Dataset: datera-quest (GitHub, AffrizaWildanFauzan/datera-quest). Classes: Albizia saponaria, Dendrobium leonis, Dracaena trifasciata, Echinodorus radican, Gymnocalycium, Hopea bilitonensis, Impatiens walleriana, Lagerstroemia speciosa, Ixora acuminata, Monstera adansonii, Nepenthes sumatrana, Alocasia Black Velvet, Nepenthes reinwardtiana, Ochna kirkii, Philodendron Lemon, Portulaca sp, Quassia amara, Reutealis trisperma, Rosa sp, Russelia equisetiformis, Syzygium myrtifolium, Tabernaemontana corymbosa, Anacampseros rufescens Sunrise, 3 apocynacaea, Areca catechu, Catharanthus roseus, Ceiba pentandra, Cuphea hyssopifolia, Cymbidium bicolor, Dendrobium Uthai White.

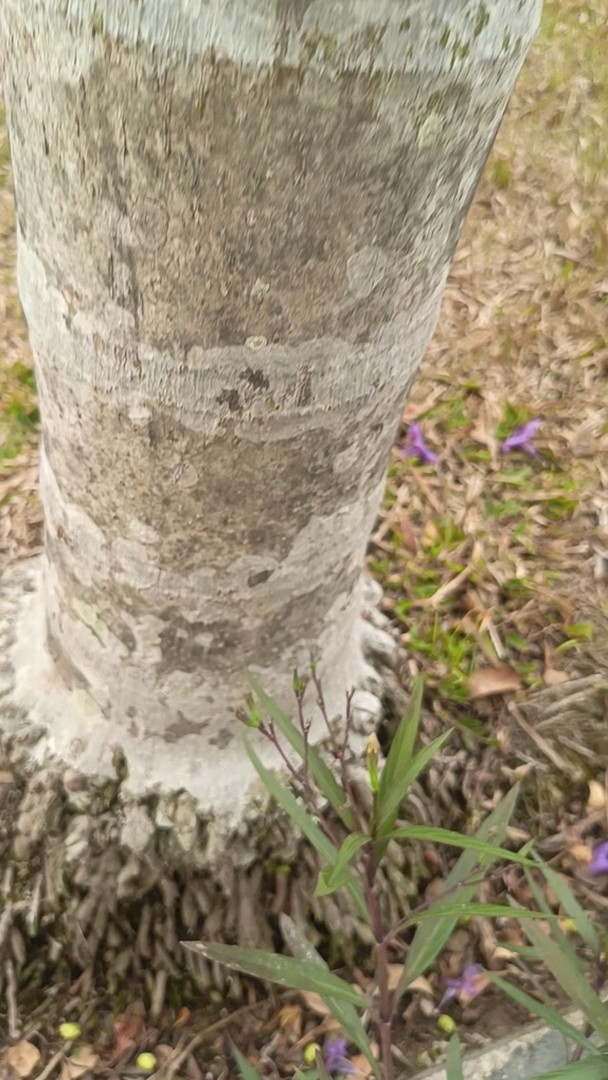
Label: Areca catechu

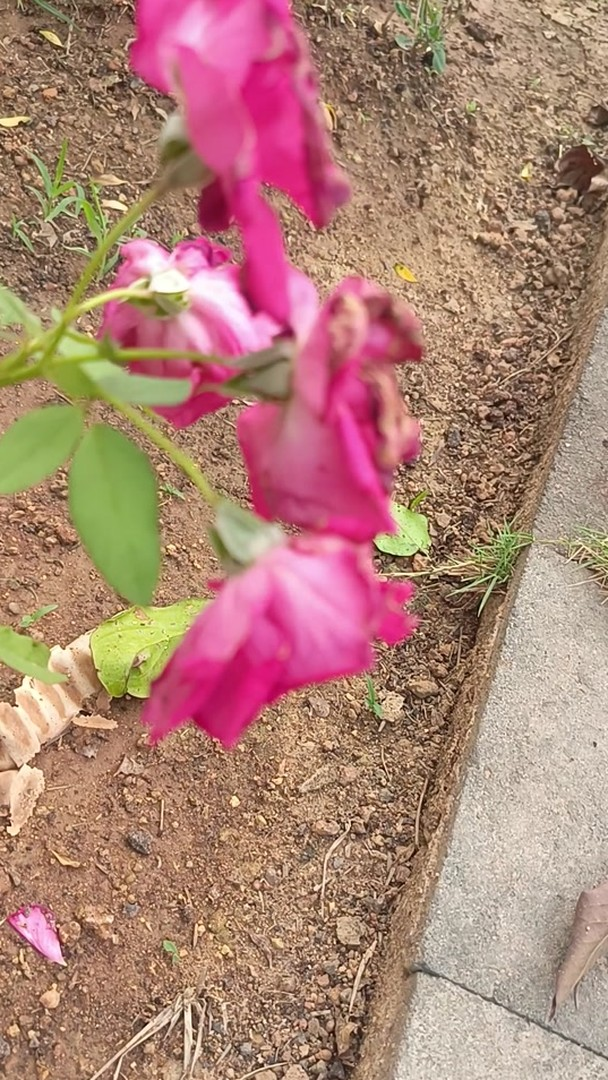
Label: Rosa sp

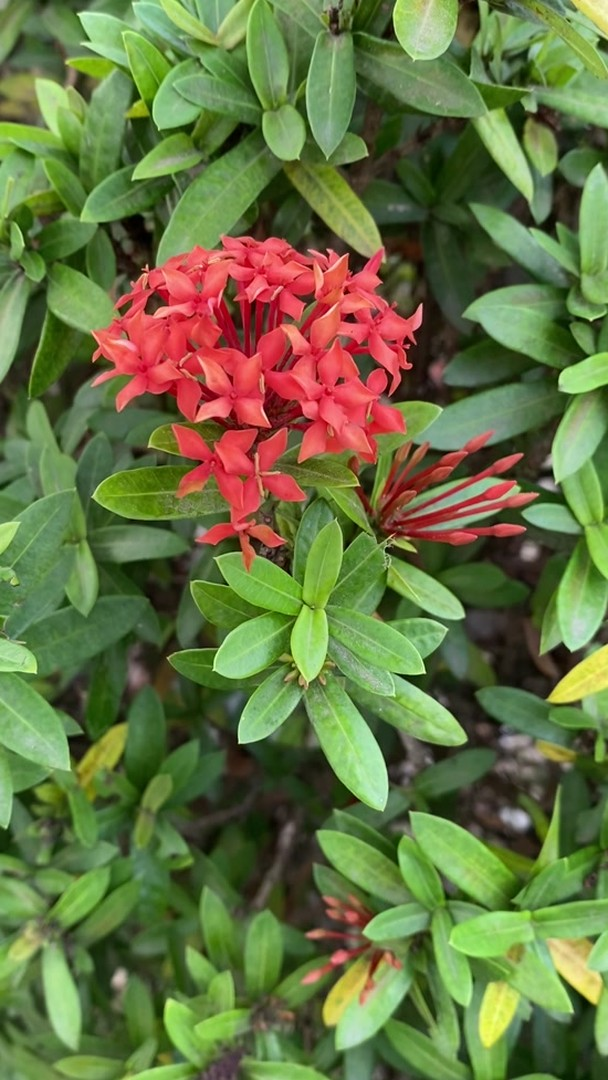
Label: Ixora acuminata

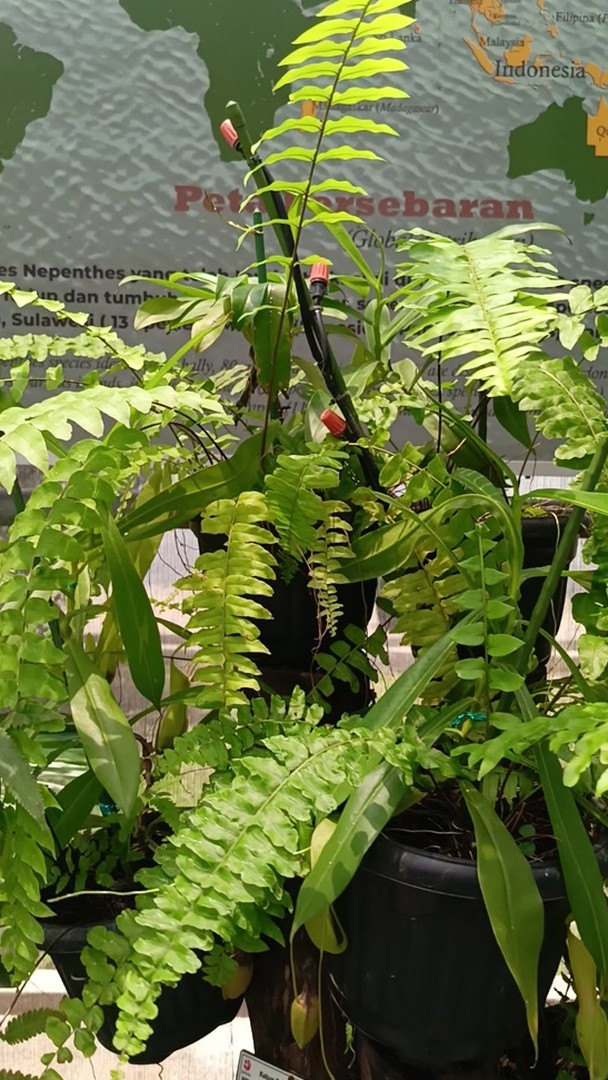
Label: Nepenthes reinwardtiana

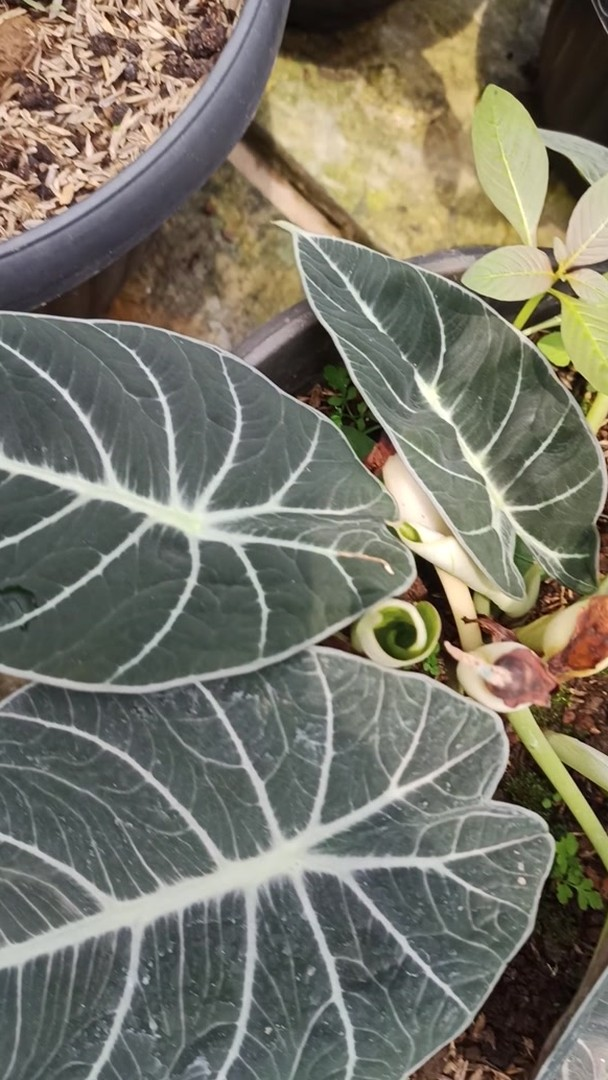
Label: Alocasia Black Velvet

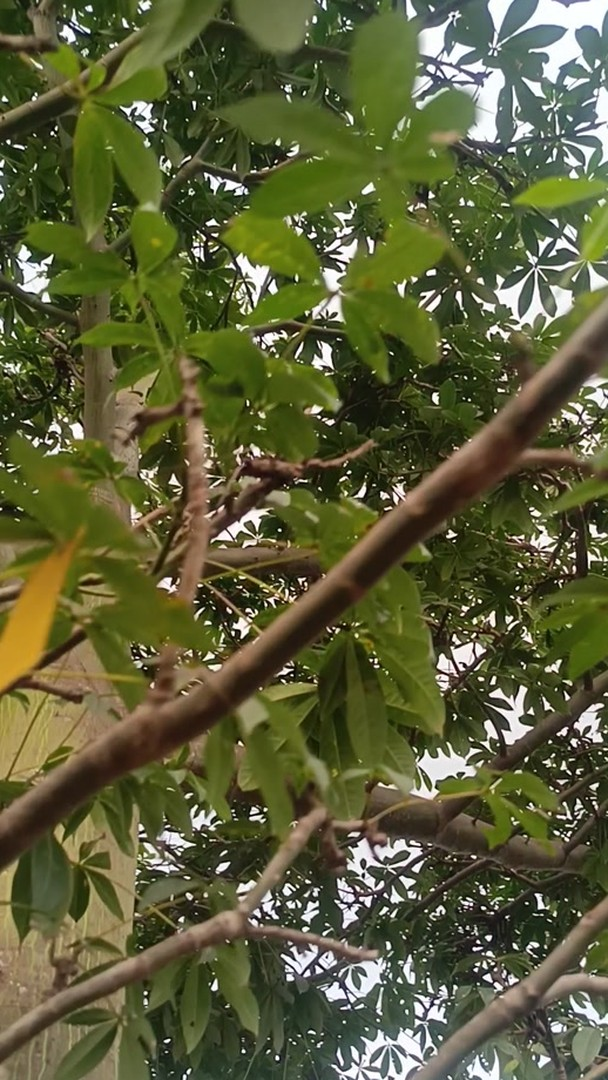
Label: Ceiba pentandra
